Run: headless pygame with SDL's dummy video driver; simulated clock (each Clock.tick advances the game by its frame time, no real sleeping); random seed 0; keys injected as events and as key.get_pressed() state; no mouse input.
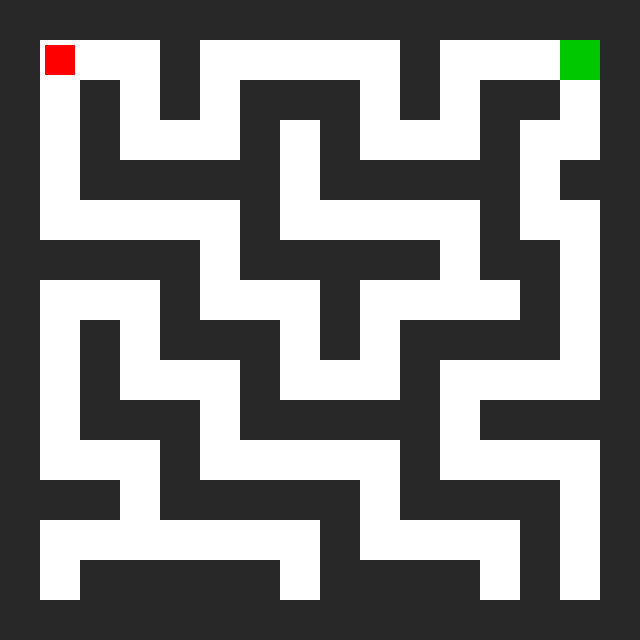
Frame 1 of 4 · flips 1–60 · no input
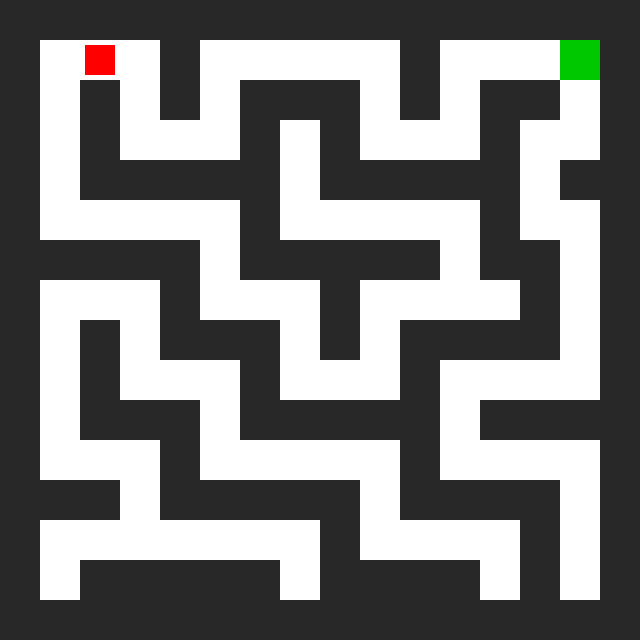
Frame 2 of 4 · flips 61–180 · tapped SPACE, RETURN · held RIGHT (→), D
Frame 3 of 4 · flips 181–300 · held DOWN (↓), S · screen unchanged from frame 2, image omitted
Frame 4 of 4 · flips 301–420 · held LEFT (←), A, UP (↑), W · screen same as frame 1, image omitted

The pygame program that drew these frames:

import pygame
import sys

# 1. 初期化
pygame.init()

# 画面サイズ (16マス × 16マス、1マス40px = 640x640)
CELL_SIZE = 40
GRID_SIZE = 16
SCREEN_WIDTH = CELL_SIZE * GRID_SIZE
SCREEN_HEIGHT = CELL_SIZE * GRID_SIZE

screen = pygame.display.set_mode((SCREEN_WIDTH, SCREEN_HEIGHT))
pygame.display.set_caption("シンプル迷路ゲーム")

clock = pygame.time.Clock()

# 2. マップデータ (1: 壁, 0: 通路, 2: ゴール)
maze_map = [
    [1,1,1,1,1,1,1,1,1,1,1,1,1,1,1,1],
    [1,0,0,0,1,0,0,0,0,0,1,0,0,0,2,1],
    [1,0,1,0,1,0,1,1,1,0,1,0,1,1,0,1],
    [1,0,1,0,0,0,1,0,1,0,0,0,1,0,0,1],
    [1,0,1,1,1,1,1,0,1,1,1,1,1,0,1,1],
    [1,0,0,0,0,0,1,0,0,0,0,0,1,0,0,1],
    [1,1,1,1,1,0,1,1,1,1,1,0,1,1,0,1],
    [1,0,0,0,1,0,0,0,1,0,0,0,0,1,0,1],
    [1,0,1,0,1,1,1,0,1,0,1,1,1,1,0,1],
    [1,0,1,0,0,0,1,0,0,0,1,0,0,0,0,1],
    [1,0,1,1,1,0,1,1,1,1,1,0,1,1,1,1],
    [1,0,0,0,1,0,0,0,0,0,1,0,0,0,0,1],
    [1,1,1,0,1,1,1,1,1,0,1,1,1,1,0,1],
    [1,0,0,0,0,0,0,0,1,0,0,0,0,1,0,1],
    [1,0,1,1,1,1,1,0,1,1,1,1,0,1,0,1],
    [1,1,1,1,1,1,1,1,1,1,1,1,1,1,1,1],
]

# プレイヤーの初期座標（グリッドのマス目単位）
player_x = 1
player_y = 1

# 3. メインループ
while True:
    for event in pygame.event.get():
        if event.type == pygame.QUIT:
            pygame.quit()
            sys.exit()

        # キーが押された瞬間だけ判定
        if event.type == pygame.KEYDOWN:
            next_x, next_y = player_x, player_y
            
            if event.key == pygame.K_LEFT:
                next_x -= 1
            elif event.key == pygame.K_RIGHT:
                next_x += 1
            elif event.key == pygame.K_UP:
                next_y -= 1
            elif event.key == pygame.K_DOWN:
                next_y += 1

            # 移動先が「壁（1）」でなければ移動を許可
            if maze_map[next_y][next_x] != 1:
                player_x = next_x
                player_y = next_y

                # ゴール（2）にたどり着いたか判定
                if maze_map[player_y][player_x] == 2:
                    print("おめでとうございます！ゴールです！")

    # 画面を白で塗りつぶす
    screen.fill((255, 255, 255))

    # 4. マップ（壁とゴール）の描画
    for row_idx, row in enumerate(maze_map):
        for col_idx, cell in enumerate(row):
            rect = pygame.Rect(col_idx * CELL_SIZE, row_idx * CELL_SIZE, CELL_SIZE, CELL_SIZE)
            if cell == 1:  # 壁
                pygame.draw.rect(screen, (40, 40, 40), rect)
            elif cell == 2:  # ゴール
                pygame.draw.rect(screen, (0, 200, 0), rect)

    # 5. プレイヤー（赤い四角形）の描画
    player_rect = pygame.Rect(
        player_x * CELL_SIZE + 5, 
        player_y * CELL_SIZE + 5, 
        CELL_SIZE - 10, 
        CELL_SIZE - 10
    )
    pygame.draw.rect(screen, (255, 0, 0), player_rect)

    # 画面更新
    pygame.display.flip()
    clock.tick(60)
